Dataset: dataset (GitHub, duckyies/Fruit-Plucking-Manipulator). Classes: ripe, unripe.

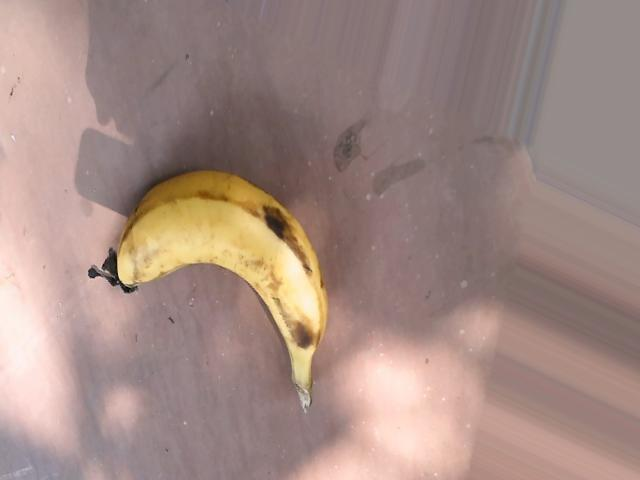
Label: ripe

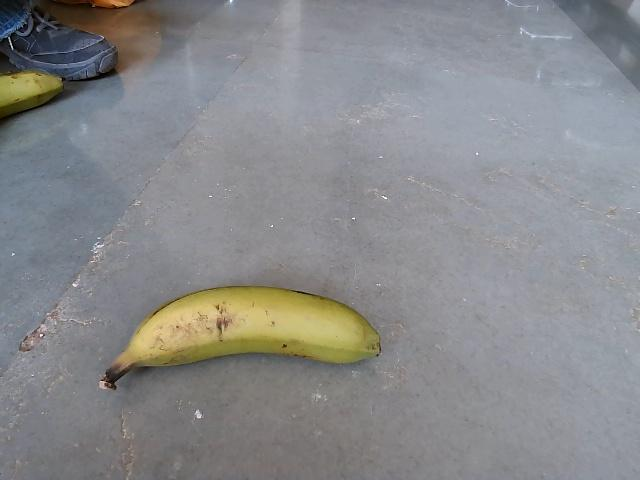
Label: unripe

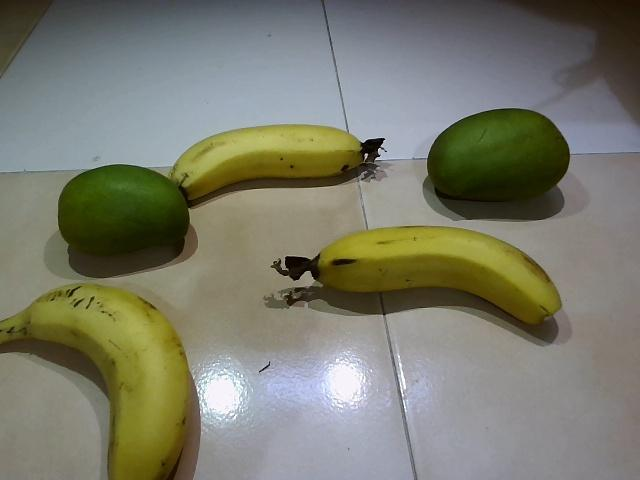
Label: ripe

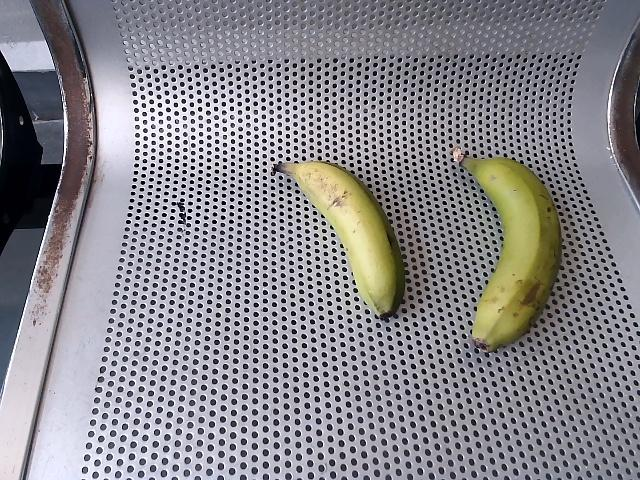
Label: unripe

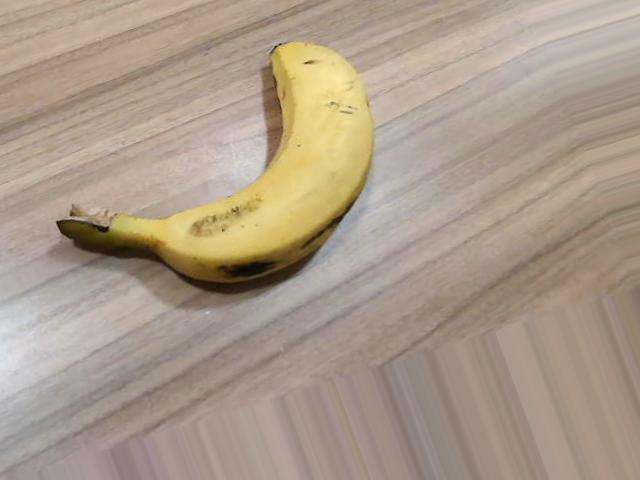
Label: ripe

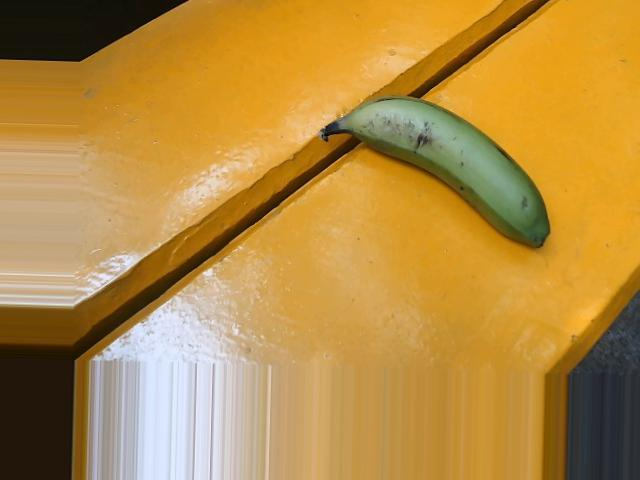
Label: unripe
